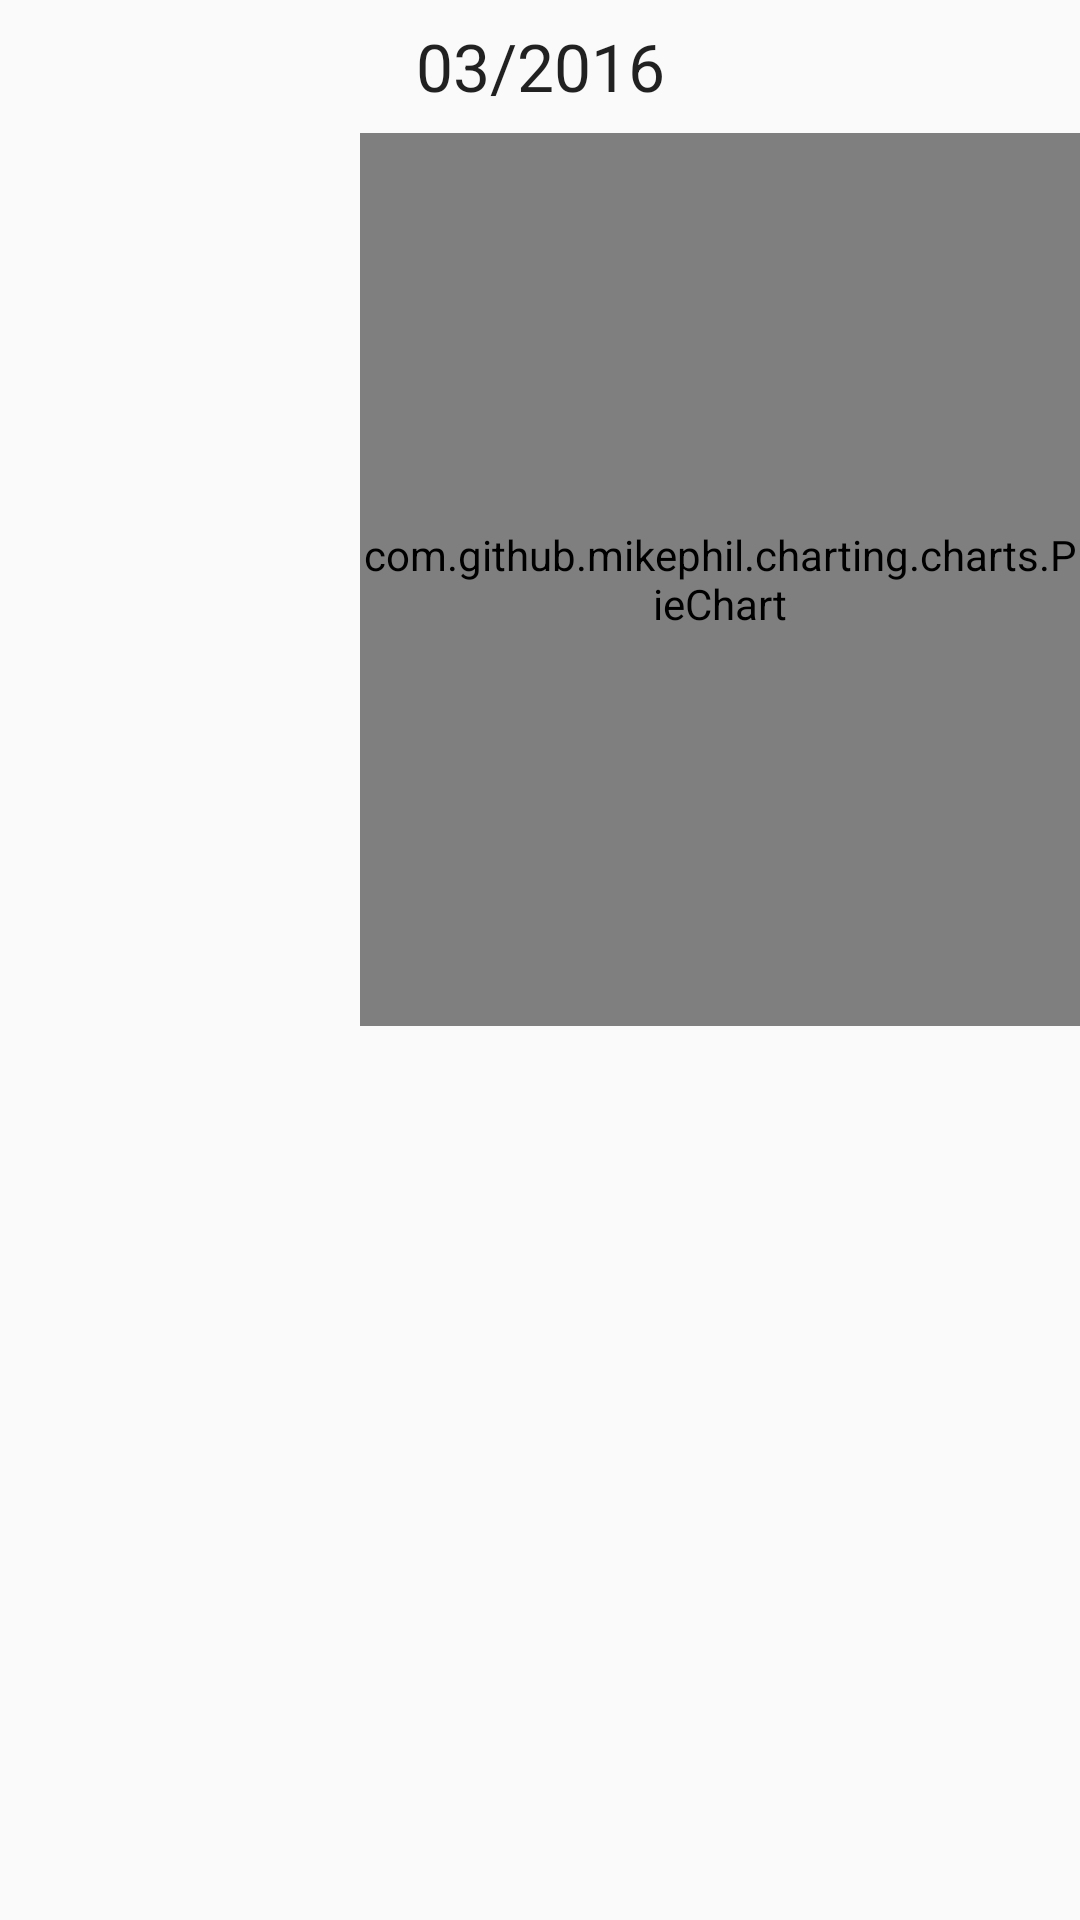

The Android layout XML behind this screen, and the referenced resources:
<!-- AndroidManifest.xml: application theme AppTheme -->
<!-- res/layout/fragment_month_view.xml -->
<LinearLayout xmlns:android="http://schemas.android.com/apk/res/android"
    xmlns:tools="http://schemas.android.com/tools"
    android:orientation="vertical"
    android:layout_width="match_parent"
    android:layout_height="match_parent"
    tools:context="com.yoavgibri.cash.MonthViewFragment">

    <TextView
        android:id="@+id/monthViewDate"
        android:layout_width="match_parent"
        android:layout_height="0dp"
        android:text="03/2016"
        android:textAppearance="?android:attr/textAppearanceLarge"
        android:layout_weight="0.3"
        android:gravity="center" />

    <LinearLayout
        android:orientation="horizontal"
        android:layout_width="match_parent"
        android:layout_height="0dp"
        android:layout_gravity="center_horizontal"
        android:layout_weight="2">

        <ListView
            android:layout_width="match_parent"
            android:layout_height="wrap_content"
            android:id="@+id/listViewCategories"
            android:layout_weight="2" />

        <com.github.mikephil.charting.charts.PieChart
            android:layout_width="match_parent"
            android:layout_height="match_parent"
            android:id="@+id/PieChart"
            android:layout_weight="1">

        </com.github.mikephil.charting.charts.PieChart>
    </LinearLayout>

    <android.support.v7.widget.RecyclerView
        android:layout_width="match_parent"
        android:layout_height="0dp"
        android:id="@+id/RecyclerViewDetailed"
        android:layout_weight="2" />


</LinearLayout>
<!-- resources referenced by this layout -->
<resources>
  <style name="AppTheme" parent="Theme.AppCompat.Light.DarkActionBar">
          
          <item name="colorPrimary">@color/colorPrimary</item>
          <item name="colorPrimaryDark">@color/colorPrimaryDark</item>
          <item name="colorAccent">@color/colorAccent</item>
      </style>
  <color name="colorPrimary">#f9a825</color>
  <color name="colorPrimaryDark">#303F9F</color>
  <color name="colorAccent">#FF4081</color>
</resources>
